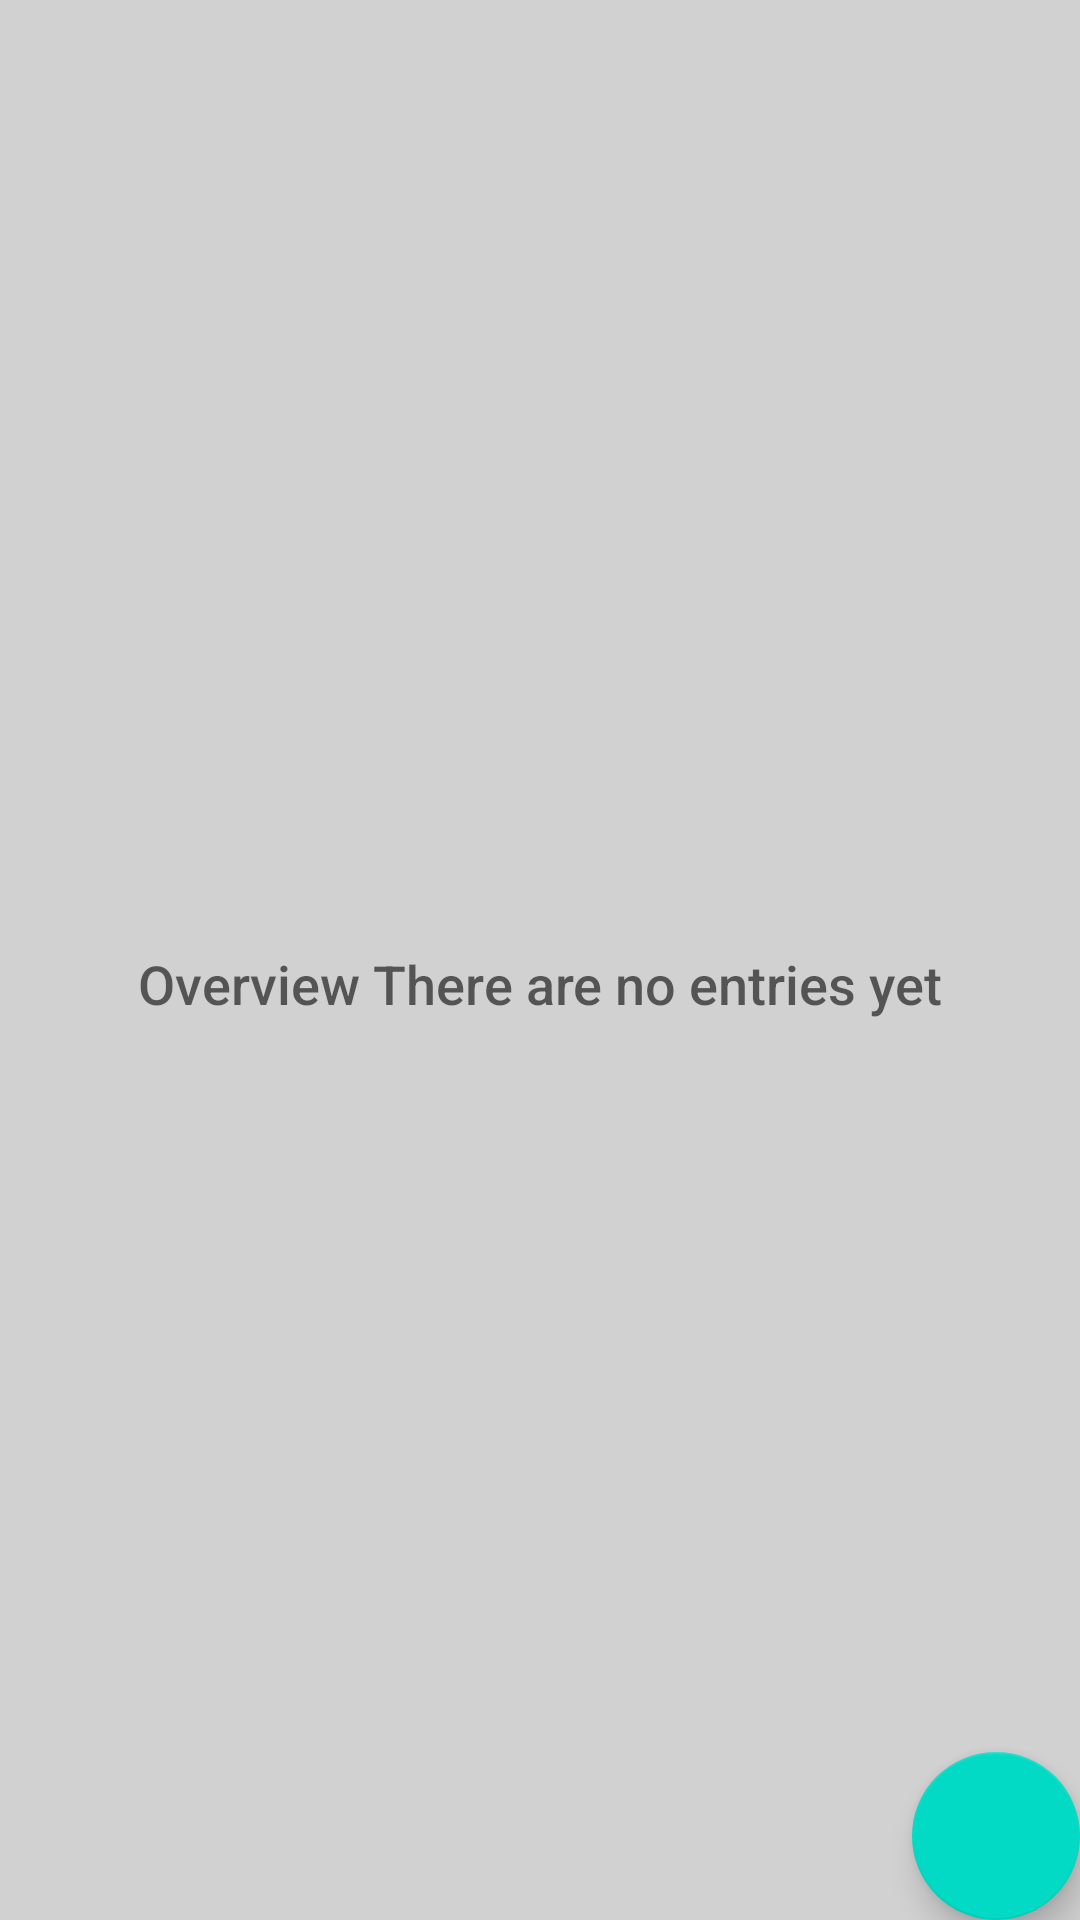

Android layout source for this screen:
<!-- AndroidManifest.xml: application theme AppTheme -->
<!-- res/layout/fragment_overview.xml -->
<RelativeLayout xmlns:android="http://schemas.android.com/apk/res/android"
    xmlns:tools="http://schemas.android.com/tools"
    android:layout_width="match_parent"
    android:layout_height="match_parent"
    android:orientation="vertical"
    android:background="#d1d1d1"
    tools:context="com.example.eduponz.appcontabilidad.Fragments.OverviewFragment">

    <ListView
        android:id="@+id/overview_summary_listView"
        android:layout_width="match_parent"
        android:layout_height="wrap_content"
        android:background="#ffffff"
        android:divider="#d1d1d1"
        android:dividerHeight="10dp">
    </ListView>

    
    <RelativeLayout
        android:id="@+id/overview_empty_view"
        android:layout_width="wrap_content"
        android:layout_height="wrap_content"
        android:layout_centerInParent="true">

        <ImageView
            android:id="@+id/overview_empty_image"
            android:layout_width="wrap_content"
            android:layout_height="wrap_content"
            android:layout_centerHorizontal="true" />

        <TextView
            android:id="@+id/overview_empty_title_text"
            android:layout_width="wrap_content"
            android:layout_height="wrap_content"
            android:layout_below="@+id/overview_empty_image"
            android:layout_centerHorizontal="true"
            android:fontFamily="sans-serif-medium"
            android:paddingTop="16dp"
            android:text="@string/overview_empty_title_text"
            android:textAppearance="?android:textAppearanceMedium"/>
    </RelativeLayout>

    <android.support.design.widget.FloatingActionButton
        android:id="@+id/overview_fab"
        android:layout_width="wrap_content"
        android:layout_height="wrap_content"
        android:layout_alignParentRight="true"
        android:layout_alignParentBottom="true"
        android:src="@drawable/ic_mode_edit_white_24dp"
        android:layout_margin="@dimen/fab_margin" />

</RelativeLayout>
<!-- resources referenced by this layout -->
<resources>
  <string name="overview_empty_title_text">Overview There are no entries yet</string>
  <style name="AppTheme" parent="Theme.AppCompat.Light.NoActionBar">
          
          <item name="colorPrimary">@color/colorPrimary</item>
          <item name="colorPrimaryDark">@color/colorPrimaryDark</item>
          <item name="colorAccent">@color/colorAccent</item>
      </style>
  <!-- not gathered from this repository: default colours our renderer supplied (Android Studio template values) -->
  <color name="colorPrimary">#FF6200EE</color>
  <color name="colorPrimaryDark">#FF3700B3</color>
  <color name="colorAccent">#FF03DAC5</color>
</resources>
